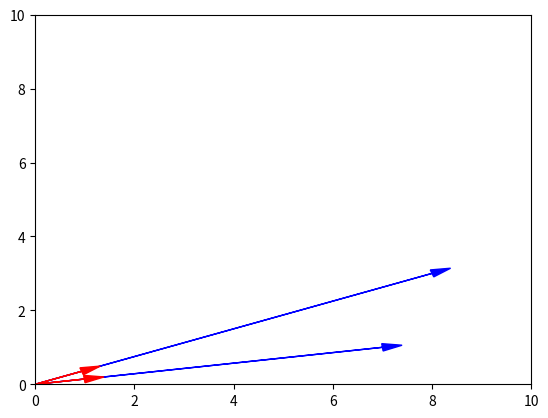
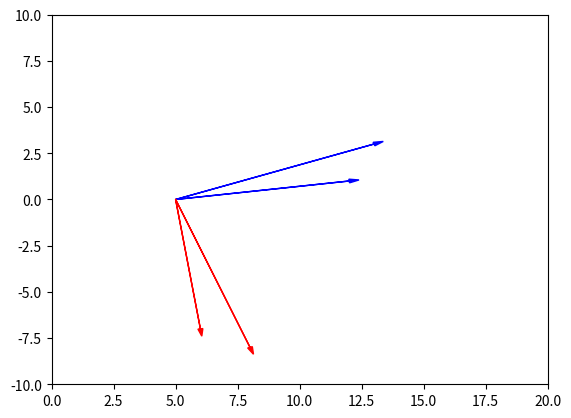

Reproduce these figures in Python, in order.
import numpy as np
import matplotlib.pyplot as plt
import math

#ex1.1
# def rotationMatrix(degree):
#     '''input: A function of the counterclockwise rotation Angle
#        output:rotation matix
#     '''
#     c = np.cos(np.radians(degree))
#     s = np.sin(np.radians(degree))
#     return np.array([[c, -s], [s, c]])

# input_times = input('input any time in XX:XX format：')

# #Input_times is a string format in which the time is extracted by the spilt function
# #['8','10']
# input_times_spilt = input_times.split(':')
# hours = int(input_times_spilt[0])#Change from string to integer format
# minutes = int(input_times_spilt[1])

# #The Angle of rotation in the hour hand, because the rotation matrix is rotating counterclockwise, 
# # so you have to subtract it from 360
# if hours > 12:
#     hours = hours - 12
#     hours_degree = 360 - (30 * (hours + minutes/60))
# else:
#     hours_degree = 360 - (30 * (hours + minutes/60))
# minutes_degree = 360 - (6 * minutes)

# #The original vectors of the hour hand and the minute hand, they represent in the x and y coordinates
# #the vertical and vertical lengths are 1 and 2, respectively
# #vecter transpose
# v1 = np.array([[0.,1.]]).T 
# v2 = np.array([[0.,2.]]).T 
# rotation_hours = rotationMatrix(hours_degree)
# rotation_minutes = rotationMatrix(minutes_degree)

# #dot product and get the rotated version of the vector
# v1_new = rotation_hours.dot(v1)#shape of rotation hours(2,2) ; shape of v1(2,1); shape of v1_new(2, 1)
# v2_new = rotation_minutes.dot(v2)

# #print results
# plt.arrow(0,5,v1_new[0, 0],v1_new[1, 0], head_width=0.2, head_length=0.4, color = 'b')
# plt.arrow(0,5,v2_new[0, 0],v2_new[1, 0],head_width=0.2, head_length=0.4, color = 'r')

# #Parameter represents the value range of horizontal and vertical coordinates
# plt.axis([-5,5,0,10])
# plt.show()


#ex1.2
#(1)copy its submatrix of [:2,:2] ，the submatrix is：[[7,8],[1,3]]

a = np.array([[7,8,8],[1,3,8],[9,2,1]])
new_matrix = a[:2,:2]

#(2)each column of the submatrix represents a vector and please change its length to one： 
# sqrt(x0*x0 + x1*x1) = 1， and the direction doesn't change，eg：7/math.sqrt(7**2 + 1**2)
new_matrix_cut = np.ones((2,2))
new_matrix_cut[0,0] = new_matrix[0,0]/math.sqrt(new_matrix[0,0]**2 + new_matrix[1,0]**2)
new_matrix_cut[1,0] = new_matrix[1,0]/math.sqrt(new_matrix[0,0]**2 + new_matrix[1,0]**2)
new_matrix_cut[0,1] = new_matrix[0,1]/math.sqrt(new_matrix[0,1]**2 + new_matrix[1,1]**2)
new_matrix_cut[1,1] = new_matrix[1,1]/math.sqrt(new_matrix[0,1]**2 + new_matrix[1,1]**2)

#(3)）dot the submatrix with a rotation of 90 degrees clockwise and print the result。
def rotationMatrix(degree):
    '''逆时针旋转角度的函数'''
    c = np.cos(np.radians(degree))
    s = np.sin(np.radians(degree))
    return np.array([[c, -s], [s, c]])

rotation_matrix = rotationMatrix(270)
new_matrix_dot = rotation_matrix.dot(new_matrix)
#Print the matrix after rotation
print(new_matrix)
print(new_matrix_dot)

#(4)use pyplot to display the vectors before and after the transformation in（2）

#before transformation
plt.arrow(0,0,new_matrix[0,0],new_matrix[1,0], head_width=0.2, head_length=0.4, color = 'b')
plt.arrow(0,0,new_matrix[0,1],new_matrix[1,1], head_width=0.2, head_length=0.4, color = 'b')
#after transformation
plt.arrow(0,0,new_matrix_cut[0,0],new_matrix_cut[1,0], head_width=0.2, head_length=0.4, color = 'r')
plt.arrow(0,0,new_matrix_cut[0,1],new_matrix_cut[1,1], head_width=0.2, head_length=0.4, color = 'r')
plt.axis([0,10,0,10])
plt.show()
#(4)use pyplot to display the vectors before and after the transformation in（3）

plt.figure()#Delete the last image displayed

#before the rotation: new_matrix
plt.arrow(5,0,new_matrix[0,0],new_matrix[1,0], head_width=0.2, head_length=0.4, color = 'b')
plt.arrow(5,0,new_matrix[0,1],new_matrix[1,1], head_width=0.2, head_length=0.4, color = 'b')
#after the rotation: new_matrix_dot
plt.arrow(5,0,new_matrix_dot[0,1],new_matrix_dot[1,1], head_width=0.2, head_length=0.4, color = 'r')
plt.arrow(5,0,new_matrix_dot[0,0],new_matrix_dot[1,0], head_width=0.2, head_length=0.4, color = 'r')
plt.axis([0,20,-10,10])
plt.show()







# #ex1.2

# # Initialization, define some constant
# path = os.path.dirname(os.path.abspath(__file__))
# filename = path + '/airplane.bmp'
# background = plt.imread(filename)

# second_hand_length = 200
# second_hand_width = 2
# minute_hand_length = 150
# minute_hand_width = 6
# hour_hand_length = 100
# hour_hand_width = 10
# center = np.array([256, 256])

# def clock_hand_vector(angle, length):
#     return np.array([length * np.sin(angle), -length * np.cos(angle)])

# # draw an image background
# fig, ax = plt.subplots()

# while True:
#     plt.imshow(background)
#     plt.axis('off')#不显示横纵坐标
#     # First retrieve the time
#     now_time = datetime.now()
#     hour = now_time.hour + now_time.minute / 60 + now_time.second /3600#把当前的分钟和秒钟也变换为小时，换算成时针需要转的角度
#     if hour>12: hour = hour - 12
#     minute = now_time.minute + now_time.second / 60#把当前的秒钟也变换为分钟，换算成分针需要转的角度
#     second = now_time.second

#     # Calculate end points of hour, minute, second

#     hour_vector = clock_hand_vector(hour/12*2*np.pi, hour_hand_length)
#     minute_vector = clock_hand_vector(minute/60*2*np.pi, minute_hand_length)
#     second_vector = clock_hand_vector(second/60*2*np.pi, second_hand_length)

#     plt.arrow(center[0], center[1], hour_vector[0], hour_vector[1], head_length = 3, linewidth = hour_hand_width, color = 'black')
#     plt.arrow(center[0], center[1], minute_vector[0], minute_vector[1], linewidth = minute_hand_width, color = 'black')
#     plt.arrow(center[0], center[1], second_vector[0], second_vector[1], linewidth = second_hand_width, color = 'red')

#     plt.pause(0.1)#根据pyplot绘制图像，每隔0.1s执行一遍
#     plt.clf()
